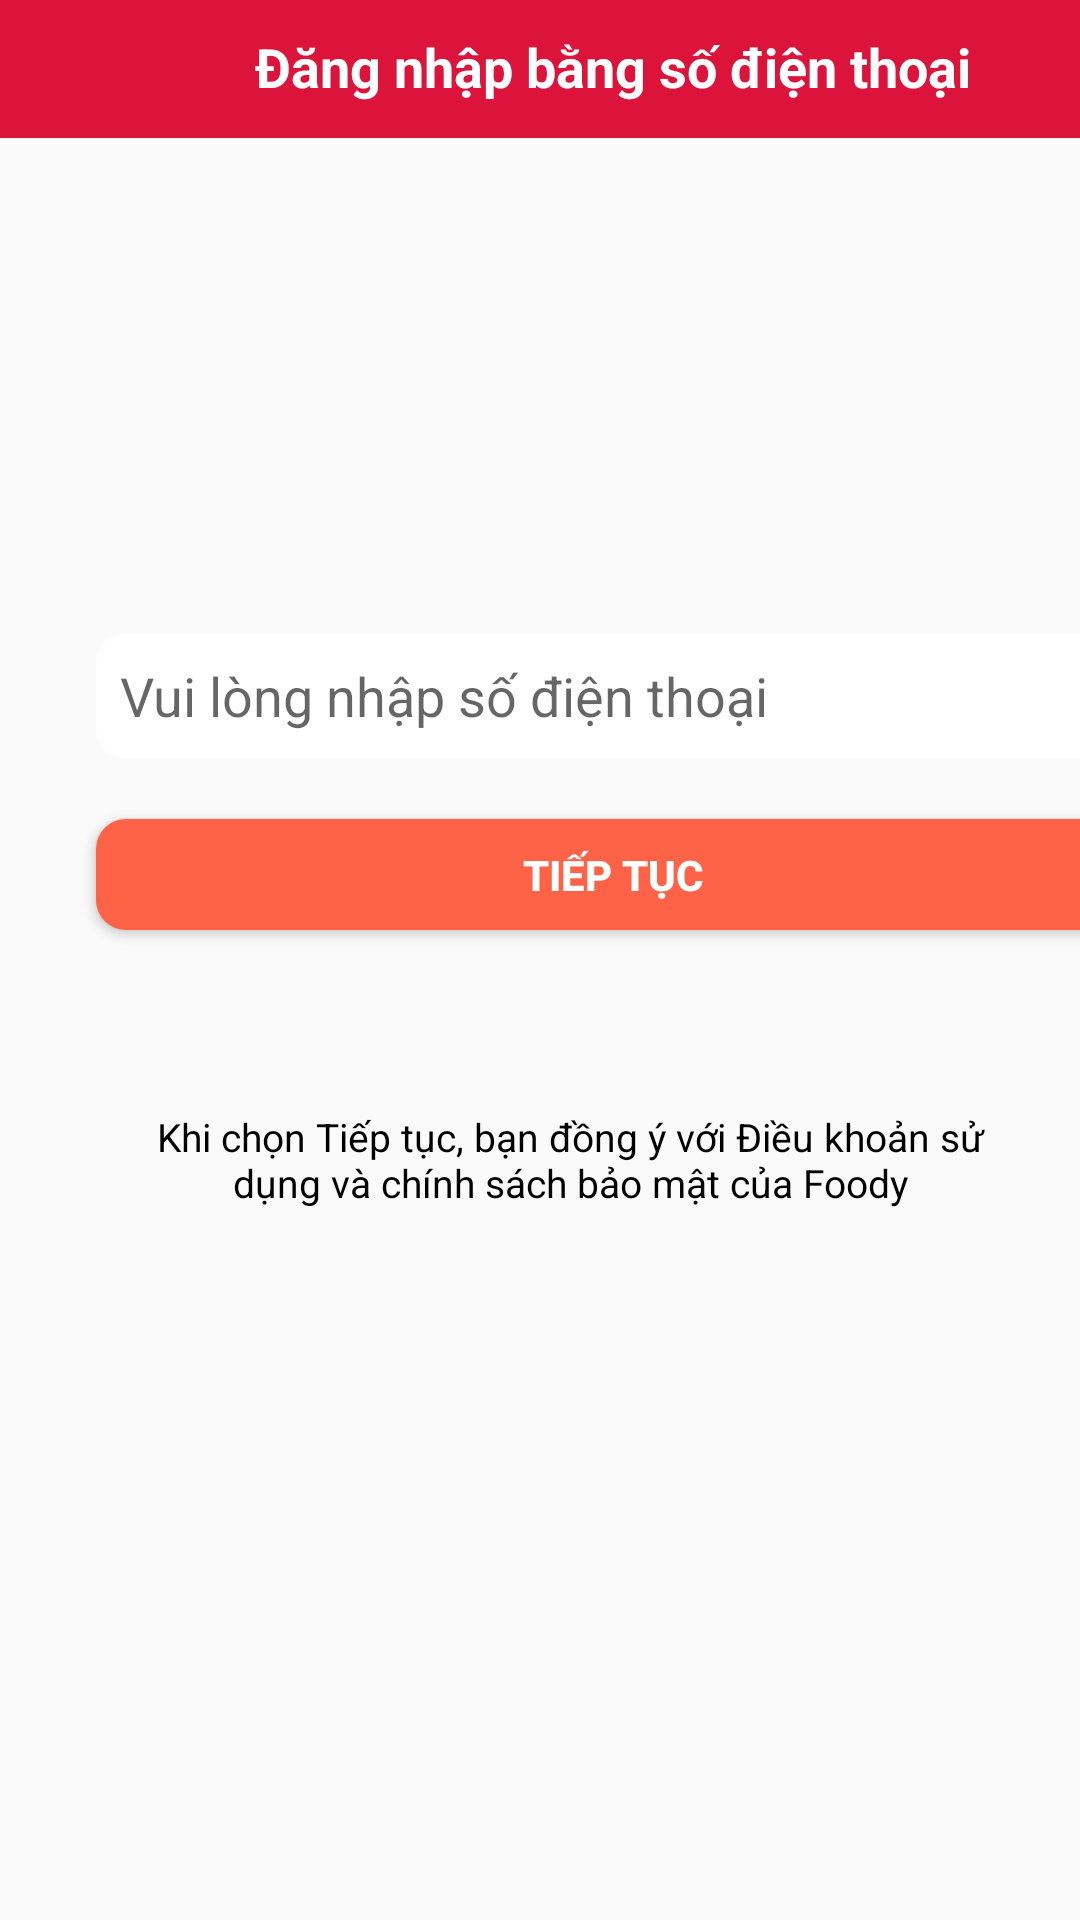

This screen was rendered from an Android layout file. Write that file and the resources it references.
<!-- AndroidManifest.xml: application theme AppTheme -->
<!-- res/layout/activity_loginsdt.xml -->
<?xml version="1.0" encoding="utf-8"?>
<LinearLayout xmlns:android="http://schemas.android.com/apk/res/android"
    xmlns:app="http://schemas.android.com/apk/res-auto"
    xmlns:tools="http://schemas.android.com/tools"
    android:layout_width="match_parent"
    android:layout_height="match_parent"
    android:orientation="vertical"
    tools:context=".Loginsdt">

    <LinearLayout
        android:layout_width="match_parent"
        android:layout_height="46dp"
        android:background="#DC143C"
        android:orientation="horizontal">


        <ImageButton
            android:id="@+id/imgback"
            android:layout_width="40dp"
            android:layout_height="40dp"
            android:layout_marginLeft="5dp"
            android:layout_marginTop="2dp"
            android:background="#DC143C"
            android:padding="5dp"
            android:src="@drawable/ic_before" />

        <TextView
            android:layout_width="wrap_content"
            android:layout_height="wrap_content"
            android:layout_marginLeft="40dp"
            android:layout_marginTop="10dp"
            android:text="Đăng nhập bằng số điện thoại"
            android:textColor="#fff"
            android:textSize="18sp"
            android:textStyle="bold" />


    </LinearLayout>

    <ImageView
        android:id="@+id/imageView4"
        android:layout_marginTop="60dp"
        android:layout_width="60dp"
        android:layout_height="70dp"
        android:layout_gravity="center"
        app:srcCompat="@drawable/logofoody" />
    <EditText
        android:id="@+id/inputEmail"
        android:layout_width="347dp"
        android:layout_height="42dp"
        android:layout_marginStart="32dp"
        android:layout_marginTop="35dp"
        android:layout_marginEnd="32dp"
        android:background="@drawable/radius_button"
        android:drawablePadding="16dp"
        android:ems="10"
        android:hint="Vui lòng nhập số điện thoại"
        android:inputType="textPersonName"
        android:padding="8dp"
        android:backgroundTint="#fff" />
    <Button
        android:id="@+id/btntieptuc"
        android:layout_width="345dp"
        android:layout_height="37dp"
        android:layout_marginStart="32dp"
        android:layout_marginTop="20dp"
        android:layout_marginEnd="32dp"
        android:background="@drawable/radius_button"
        android:text="Tiếp tục"
        android:textColor="#FFFFFF"
        android:textStyle="bold"
        android:backgroundTint="#FF6347"
        app:layout_constraintEnd_toEndOf="parent"
        app:layout_constraintStart_toStartOf="parent"
        app:layout_constraintTop_toBottomOf="@+id/inputPassword" />
    <TextView
        android:id="@+id/text3"
        android:layout_width="300dp"
        android:layout_height="wrap_content"
        android:layout_marginLeft="10dp"
        android:layout_marginTop="60dp"
        android:textSize="13sp"
        android:text="Khi chọn Tiếp tục, bạn đồng ý với Điều khoản sử dụng và chính sách bảo mật của Foody"
        android:textColor="#000"
        android:gravity="center"
        android:layout_gravity="center"/>

</LinearLayout>
<!-- resources referenced by this layout -->
<resources>
  <!-- drawable radius_button (drawable) -->
  <?xml version="1.0" encoding="utf-8"?>
  <shape android:shape="rectangle" xmlns:android="http://schemas.android.com/apk/res/android">
       android:width="1dp"/>
      <solid android:color="#ffffff"/>
      <corners android:radius="10dp"/>
  </shape>
  <style name="AppTheme" parent="Theme.AppCompat.Light.NoActionBar">
          
          <item name="colorPrimary">@color/colorPrimary</item>
          <item name="colorPrimaryDark">@color/colorPrimaryDark</item>
          <item name="colorAccent">@color/colorAccent</item>
  
      </style>
  <!-- not gathered from this repository: default colours our renderer supplied (Android Studio template values) -->
  <color name="colorPrimary">#FF6200EE</color>
  <color name="colorPrimaryDark">#FF3700B3</color>
  <color name="colorAccent">#FF03DAC5</color>
</resources>
